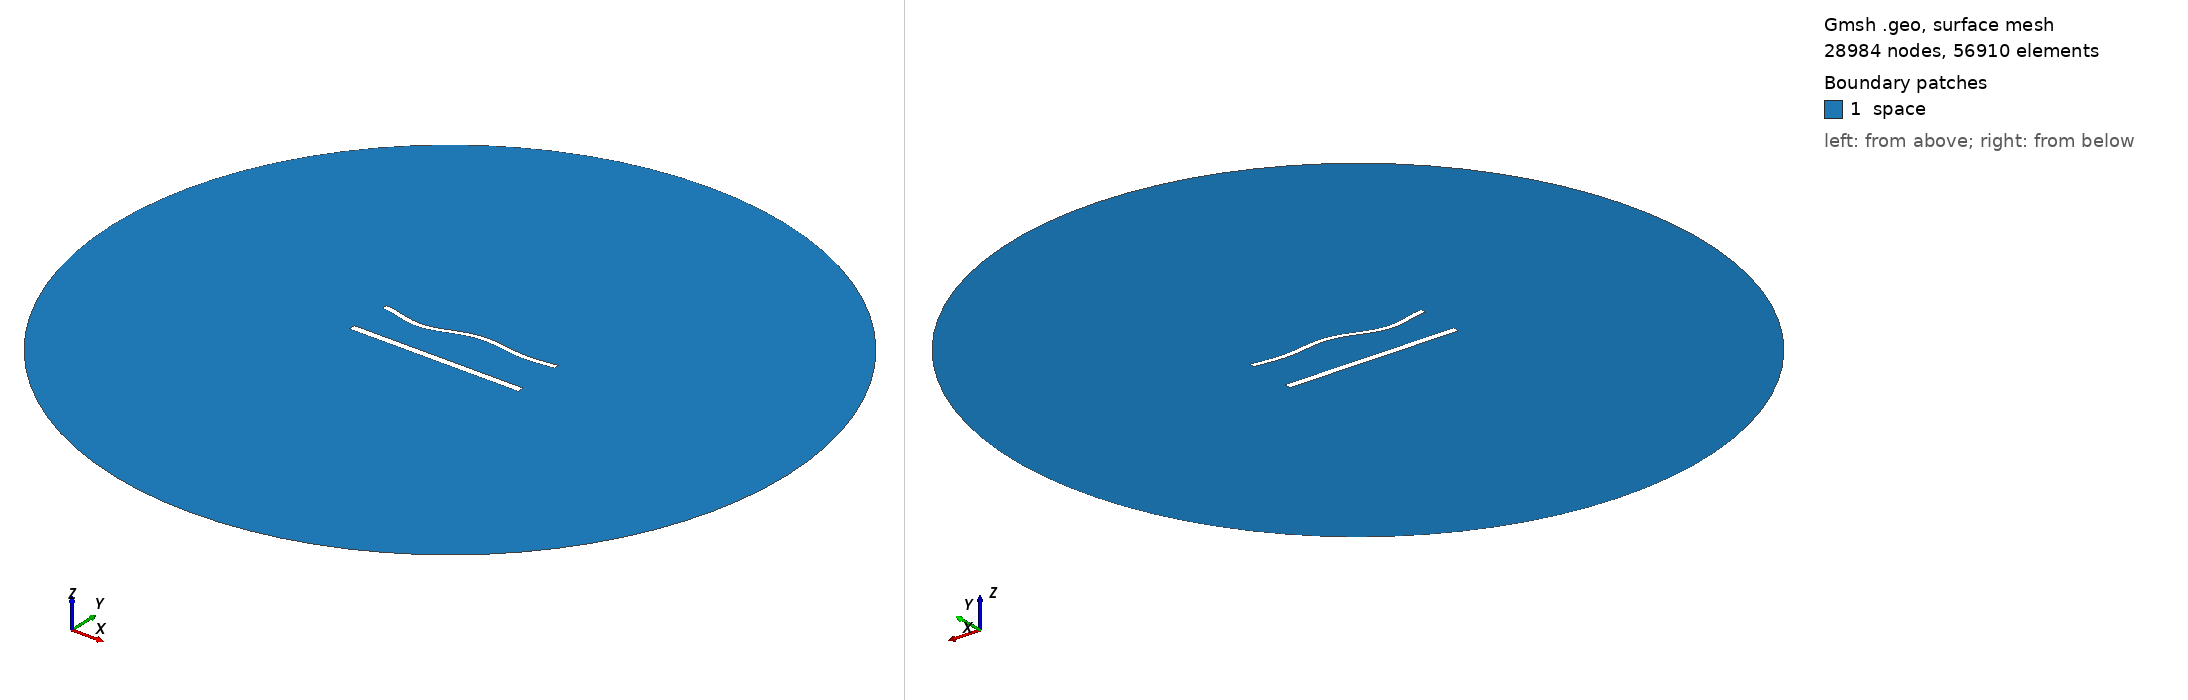

Gmsh geometry script, surface-meshed: 28984 nodes, 56910 surface elements. Boundary patches (legend numbers): 1 space. Left view from above one corner, right view from below the opposite corner. Legend entries are the model's physical surfaces. The drawing asked Gmsh for element sizes between 1% and 20% of the model's largest extent; the script's own settings can give other sizes.

=== 1441.geo (drawn) ===
//---------------------------------------
// Geometry kernel
//---------------------------------------

SetFactory("OpenCASCADE");



//---------------------------------------
// Parameters of the geometry
//---------------------------------------

// Overetch of the upper plate
overetch = 0.375;

// Distance between the plates
distance = 25.0;

// Discretization over the x axis (for the deformation)
nx = 50; 

// Length of the plate
L = 100 - overetch; 

// Number of modes
n = 4; 

// 1st mode coefficient
coeff(1) = 1.5;
beta(1) = 0.596864 * 3.1415926535 / L;

// 2nd mode coefficient
coeff(2) = 0.0;
beta(2) = 1.49418 * 3.1415926535 / L;

// 3rd mode coefficient
coeff(3) = -1.5;
beta(3) = 2.50025 * 3.1415926535 / L;

// 4th mode coefficient
coeff(4) = -1.5;
beta(4) = 3.49999 * 3.1415926535 / L;



//---------------------------------------
// Upper plate (deformed rectangle)
//---------------------------------------

// Coordiantes of the upper plate
xmin = -50;
xmax = 50 - overetch;

// Height of the upper plate
yheight = 4 - 2 * overetch;

// Indexes of the points
UpperID[] = {};
LowerID[] = {};
LeftID[] = {};
RightID[] = {};

// Point index
p = 1;

// Horizontal edges
For i In {1:nx}
    x = xmin + (i-1)*(xmax - xmin)/(nx-1);

    y_bottom = distance / 2 + overetch;
    For j In {1:n}
        C = (Cosh(beta(j)*L) + Cos(beta(j)*L)) / (Sinh(beta(j)*L) + Sin(beta(j)*L));
        y_bottom  = y_bottom + coeff(j) * (Cosh(beta(j)*(x+50)) - Cos(beta(j)*(x+50)) - C * (Sinh(beta(j)*(x+50)) - Sin(beta(j)*(x+50))));
    EndFor

    y_top = y_bottom + yheight;

    Point(p) = {x, y_top, 0, 1.0};
    UpperID[i] = p;
    p = p + 1;

    Point(p) = {x, y_bottom, 0, 1.0};
    LowerID[i] = p;
    p = p + 1;
EndFor

// Create point lists
UpperPts[] = {}; LowerPts[] = {};
For i In {1:nx}
  UpperPts[] += {UpperID[i]};
  LowerPts[] += {LowerID[i]};
EndFor

// Build splines
Spline(1) = {UpperPts[]};
Spline(2) = {LowerPts[]};
Line(3) = {LowerPts[nx-1], UpperPts[nx-1]};
Line(4) = {LowerPts[0], UpperPts[0]};

// Build the plane surface
Curve Loop(1) = {2, 3, -1, -4};
Plane Surface(1) = {1};



//---------------------------------------
// Lower plate (rectangle)
//---------------------------------------

// Vertices
Point(1001) = {-50, -distance/2, 0, 1.0};
Point(1002) = { 50, -distance/2, 0, 1.0};
Point(1003) = { 50,  -distance/2 + 4, 0, 1.0};
Point(1004) = {-50,  -distance/2 + 4, 0, 1.0};

// Edges
Line(5) = {1001, 1002};
Line(6) = {1002, 1003};
Line(7) = {1003, 1004};
Line(8) = {1004, 1001};

// Plane surface
Line Loop(2) = {5, 6, 7, 8};
Plane Surface(2) = {2}; 



//---------------------------------------
// Outer (fictious) boundary
//---------------------------------------

// Points
Point(1005) = {0, 0, 0};       // Center
Point(1006) = {200, 0, 0};     // Start point
Point(1007) = {0, 200, 0};     // 90 degrees
Point(1008) = {-200, 0, 0};    // 180 degrees
Point(1009) = {0, -200, 0};    // 270 degrees

// Circle arcs (each needs start, center, end)
Circle(9) = {1006, 1005, 1007};
Circle(10) = {1007, 1005, 1008};
Circle(11) = {1008, 1005, 1009};
Circle(12) = {1009, 1005, 1006};

// Plane surface for the entire domain
Curve Loop(3) = {9, 10, 11, 12};
Surface(3) = {3};

// Subtract the plates from the whole domain to obtain the actual domain where we want to solve the equations
BooleanDifference{ Surface{3}; Delete; }{ Surface{1}; Surface{2}; Delete; }




//---------------------------------------
// Transfinite Lines/Curves
//---------------------------------------

// Set the number of points on the boundaries
r = 6;
d = 0.15;

// Plates
Transfinite Curve {1} = 50*r/4 Using Progression 1;
Transfinite Line {2} = 50*r Using Progression 1;
Transfinite Curve {3, 4} = 2*r Using Progression 1+d;
Transfinite Line {5} = 50*r/4 Using Progression 1;
Transfinite Line {7} = 50*r Using Progression 1;
Transfinite Line {6} = 2*r Using Progression 1-d;
Transfinite Line {8} = 2*r Using Progression 1+d;

// Outer boundary
Transfinite Line {9, 10, 11, 12} = 20 Using Progression 1;



//---------------------------------------
// Physical groups
//---------------------------------------                

// Physical curves (boundaries)
Physical Line("force_segment", 10) = {2};
Physical Line("upper_plate", 11) = {1, 3, 4};
Physical Line("lower_plate", 12) = {5, 6, 7, 8};
Physical Line("boundary", 20) = {9, 10, 11, 12};

// Physical Surfaces
Physical Surface("space", 30) = {3};



//---------------------------------------
// 6. Generate the Mesh
//---------------------------------------

// 2D mesh generation
Mesh 2;
